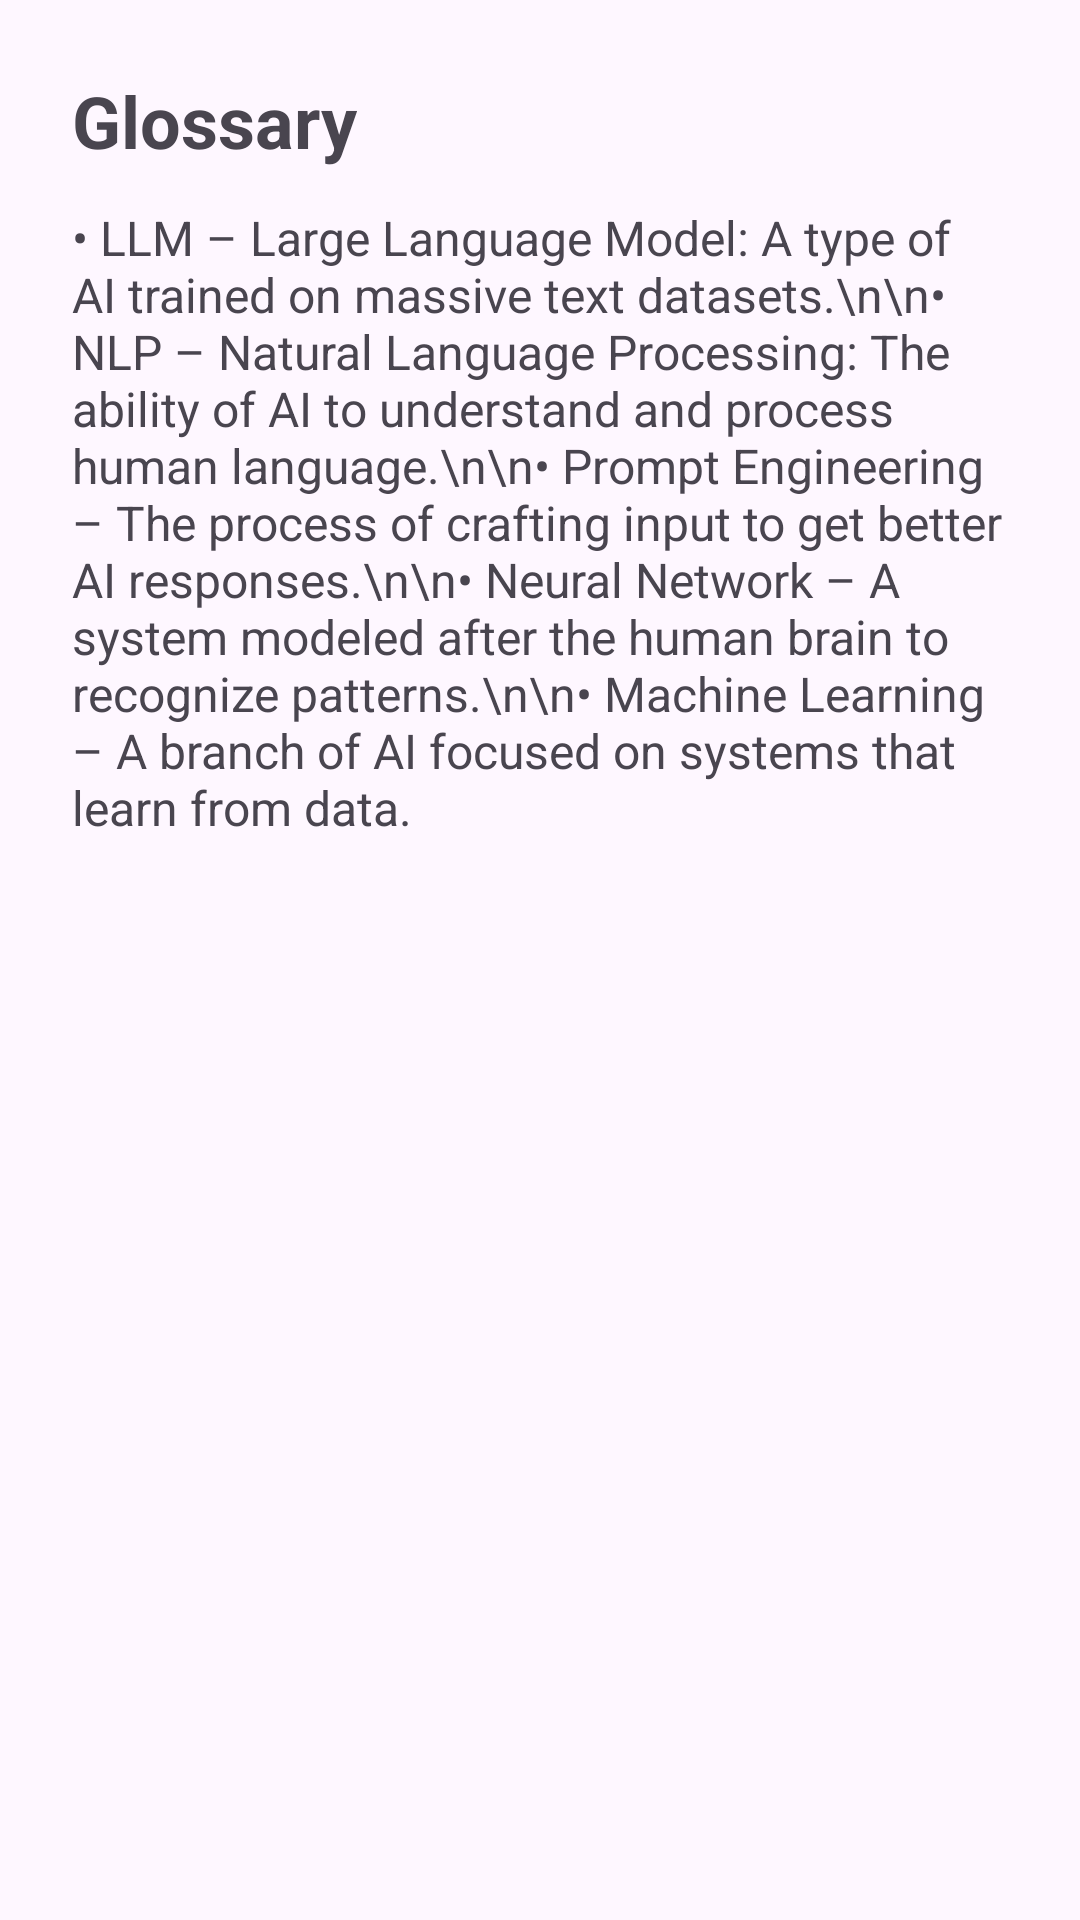

Produce the Android XML layout that renders to this screen, including the resource entries it uses.
<!-- AndroidManifest.xml: application theme Theme.TechTrendsApp -->
<!-- res/layout/activity_glossary.xml -->
<?xml version="1.0" encoding="utf-8"?>
<ScrollView xmlns:android="http://schemas.android.com/apk/res/android"
    android:layout_width="match_parent"
    android:layout_height="match_parent"
    android:padding="24dp">

    <LinearLayout
        android:layout_width="match_parent"
        android:layout_height="wrap_content"
        android:orientation="vertical">

        <TextView
            android:layout_width="wrap_content"
            android:layout_height="wrap_content"
            android:text="Glossary"
            android:textSize="24sp"
            android:textStyle="bold"
            android:layout_marginBottom="12dp" />

        <TextView
            android:layout_width="wrap_content"
            android:layout_height="wrap_content"
            android:text="• LLM – Large Language Model: A type of AI trained on massive text datasets.\n\n• NLP – Natural Language Processing: The ability of AI to understand and process human language.\n\n• Prompt Engineering – The process of crafting input to get better AI responses.\n\n• Neural Network – A system modeled after the human brain to recognize patterns.\n\n• Machine Learning – A branch of AI focused on systems that learn from data."
            android:textSize="16sp" />

    </LinearLayout>
</ScrollView>
<!-- resources referenced by this layout -->
<resources>
  <style name="Theme.TechTrendsApp" parent="Base.Theme.TechTrendsApp" />
  <style name="Base.Theme.TechTrendsApp" parent="Theme.Material3.DayNight.NoActionBar">
          
          
      </style>
</resources>
